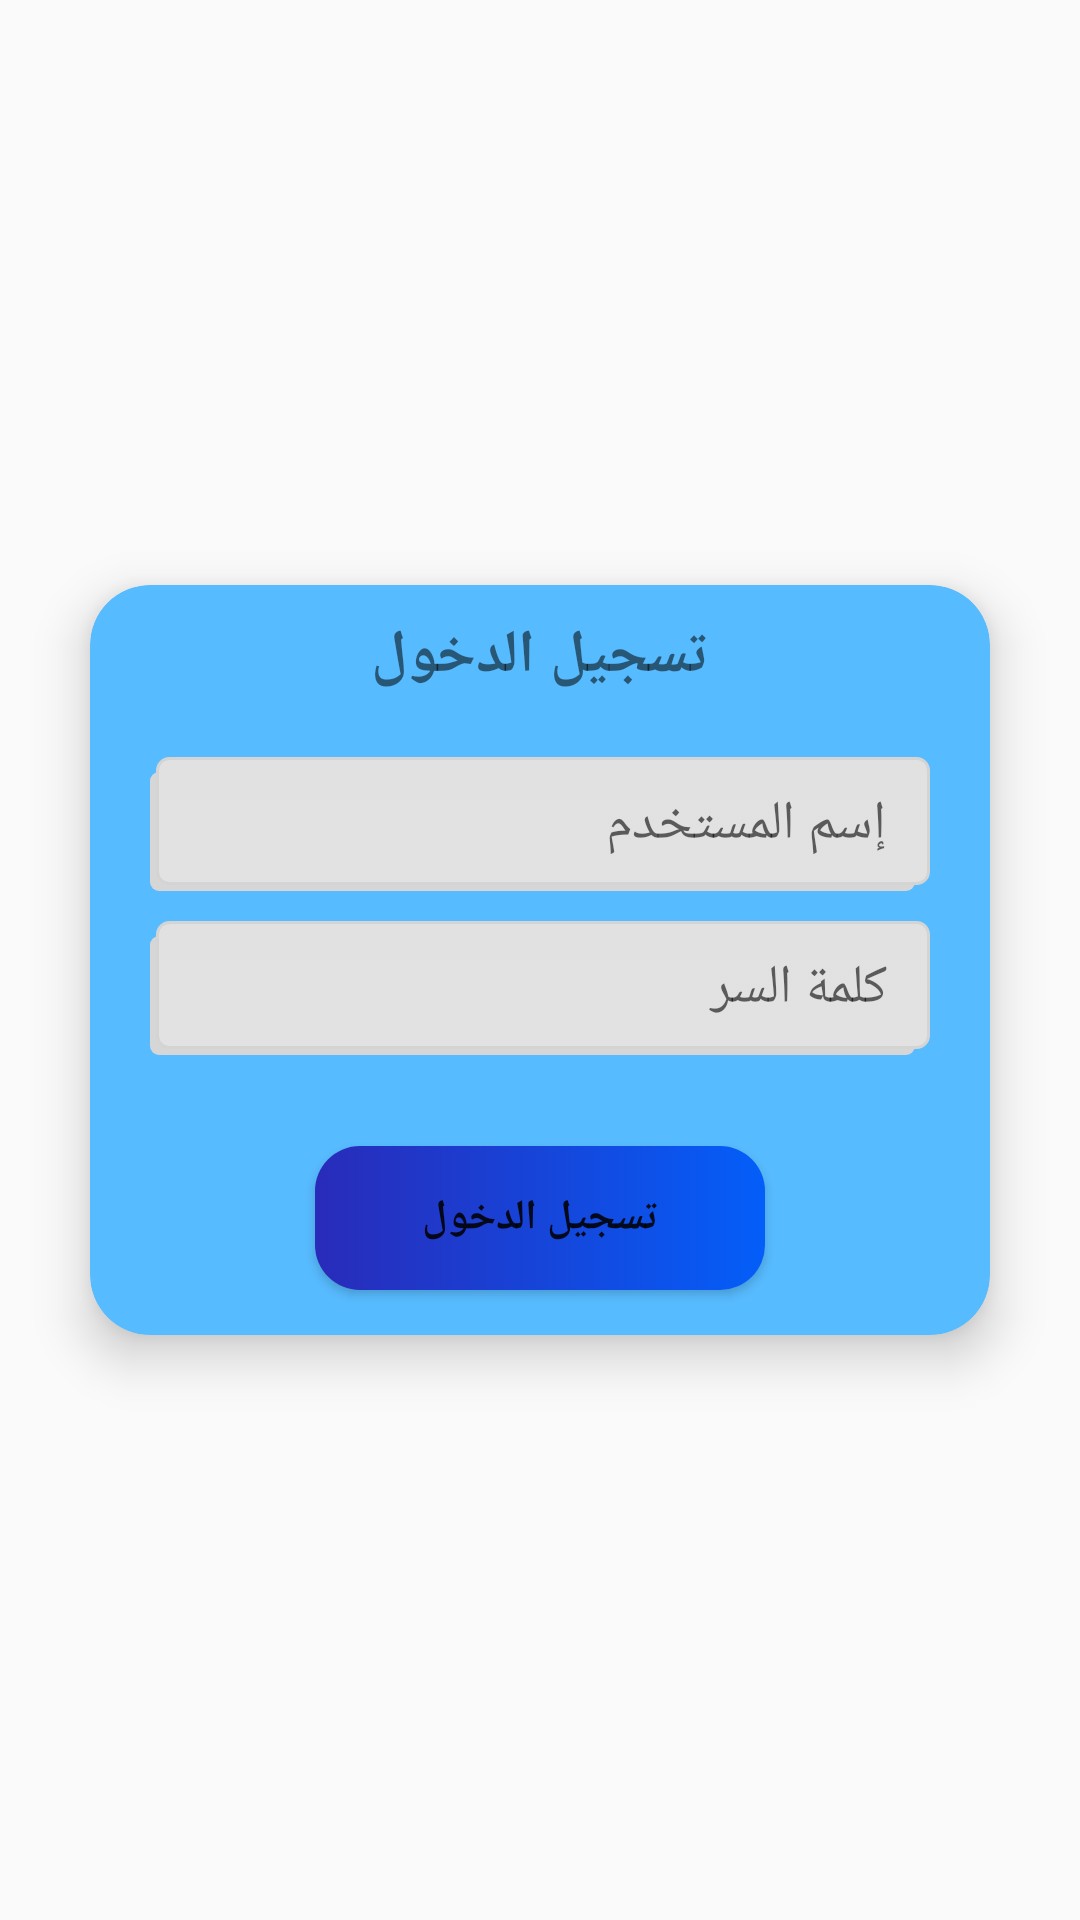

Reconstruct the res/layout file that produces this screen, plus the resources it refers to.
<!-- AndroidManifest.xml: application theme AppTheme -->
<!-- res/layout/fragment_emp.xml -->
<FrameLayout xmlns:android="http://schemas.android.com/apk/res/android"
    xmlns:app="http://schemas.android.com/apk/res-auto"
    xmlns:tools="http://schemas.android.com/tools"
    android:layout_width="match_parent"
    android:layout_height="match_parent"
    android:id="@+id/emp_frame"
    tools:context="com.example.acer.zebdashop.emp">


        <LinearLayout
            android:layout_width="match_parent"
            android:layout_height="match_parent"
            android:layout_gravity="center"
            android:gravity="center"
            android:orientation="vertical">


            <android.support.v7.widget.CardView
                android:layout_width="match_parent"
                android:layout_height="wrap_content"
                android:layout_marginLeft="30sp"
                app:cardBackgroundColor="#57bbff"
                app:cardElevation="10dp"
                android:layout_marginRight="30sp"
                app:cardCornerRadius="20sp">

                <LinearLayout
                    android:layout_width="match_parent"
                    android:layout_height="match_parent"
                    android:layout_gravity="center"
                    android:orientation="vertical">

                    <TextView
                        android:id="@+id/textView2"
                        android:layout_width="wrap_content"
                        android:layout_height="wrap_content"
                        android:layout_gravity="center"
                        android:layout_marginTop="10sp"
                        android:text="تسجيل الدخول"
                        android:textSize="20sp"
                        android:textStyle="bold" />


                    <EditText
                        android:id="@+id/user_name"
                        android:layout_width="match_parent"
                        android:layout_height="wrap_content"
                        android:layout_marginLeft="20sp"
                        android:layout_marginRight="20sp"
                        android:layout_marginTop="20sp"
                        android:background="@drawable/edit_text"
                        android:drawableRight="@drawable/ic_person_black_24dp"
                        android:hint=" إسم المستخدم" />

                    <EditText
                        android:id="@+id/password"
                        android:layout_width="match_parent"
                        android:layout_height="wrap_content"
                        android:layout_marginLeft="20sp"
                        android:layout_marginRight="20sp"
                        android:layout_marginTop="10sp"
                        android:background="@drawable/edit_text"
                        android:drawableRight="@drawable/ic_lock_black_24dp"
                        android:hint=" كلمة السر" />

                    <TextView
                        android:layout_width="wrap_content"
                        android:layout_height="wrap_content"
                        android:layout_gravity="center"
                        android:text="اسم المستخدم او كلمة السر غير صحيحة"
                        android:textColor="#ff00"
                        android:textSize="15sp"
                        android:textStyle="bold"
                        android:layout_marginTop="5sp"
                        android:visibility="invisible" />

                    <Button
                        android:id="@+id/log_in"
                        android:layout_width="150dp"
                        android:layout_height="wrap_content"
                        android:layout_gravity="center"
                        android:layout_marginBottom="15sp"
                        android:layout_marginTop="5sp"
                        android:textStyle="bold"
                        android:background="@drawable/button"
                        android:text="تسجيل الدخول" />

                </LinearLayout>
            </android.support.v7.widget.CardView>
        </LinearLayout>
</FrameLayout>
<!-- resources referenced by this layout -->
<resources>
  <!-- drawable button (drawable) -->
  <?xml version="1.0" encoding="utf-8"?>
  
  <selector xmlns:android="http://schemas.android.com/apk/res/android">
      <item>
          <shape android:shape="rectangle">
              <corners android:radius="15sp" />
              <gradient android:angle="-360"
                  android:endColor="#045ef9"
                  android:startColor="#292bb9" />
          </shape>
      </item>
  </selector>
  <!-- drawable edit_text (drawable) -->
  <selector xmlns:android="http://schemas.android.com/apk/res/android">
      <item>
          <layer-list>
              <item android:right="5dp" android:top="5dp">
                  <shape>
                      <corners android:radius="3dp" />
                      <solid android:color="#D6D6D6" />
                  </shape>
              </item>
              <item android:bottom="2dp" android:left="2dp">
                  <shape>
                      <gradient android:angle="270"
                          android:endColor="#E2E2E2" android:startColor="#e2e1e1" />
                      <stroke android:width="1dp" android:color="#d4d4d4" />
                      <corners android:radius="4dp" />
                      <padding android:bottom="10dp" android:left="10dp"
                          android:right="10dp" android:top="10dp" />
                  </shape>
              </item>
          </layer-list>
      </item>
  
  </selector>
  <style name="AppTheme" parent="Theme.AppCompat.Light.NoActionBar">
          
          <item name="colorPrimary">@color/colorPrimary</item>
          <item name="colorPrimaryDark">@color/colorPrimaryDark</item>
          <item name="colorAccent">@color/colorAccent</item>
      </style>
  <color name="colorPrimary">#096cd6</color>
  <color name="colorPrimaryDark">#303F9F</color>
  <color name="colorAccent">#121315</color>
</resources>
